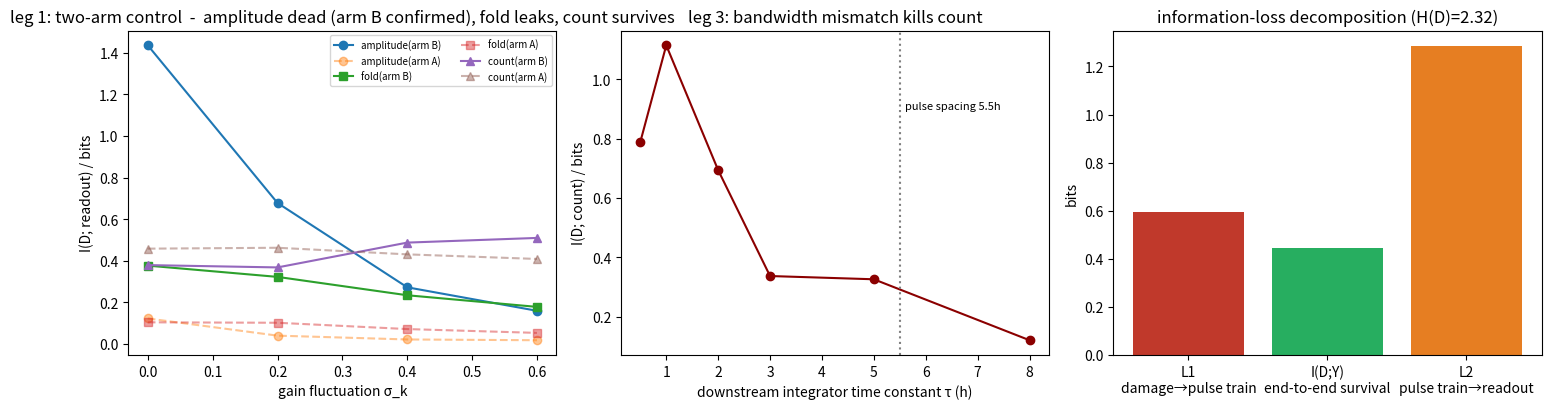

Recreate this plot in Python. (Note: this script raises an exception after producing the figure.)
# -*- coding: utf-8 -*-
"""
Code 50 · framework self-check simulation of the p53 cascade  v1.2.0 (2026-08-15) two-arm version
============================================================
Purpose: numerical self-check of the cascade framework (v4.2) three legs + information-loss identity on a minimal random model of the p53 pathway.

Lineage: v1.0 single arm (digital arm) → v1.2 two arms (external-audit revision).
The external audit noted: in v1.0 the amplitude never carries dose information (constant amplitude), so the "amplitude dies of degeneracy" demonstration is weak.
Revised to two arms:
  Arm A digital arm: constant amplitude, dose→pulse count (simplified from Lahav 2004 qualitative facts, p53-faithful arm);
  Arm B simulated arm: amplitude increases linearly with dose a(D)=1+0.25(D-1), dual dose encoding (generic simulated-system arm).
The two arms answer different questions: A = behavior of the faithful pathway; B = a strong test of leg 1 (whether true amplitude information can die).

Dual record of the audit (recorded faithfully; neither side touches the numbers):
  Audit prediction "fold survives in arm B (the ratio cancels the gain)"  -  refuted by measurement: fold I=0.401→0.178 decay.
  With affine b≠0, fold=(ka+b)/(km+b); k does not cancel → fold leaks,
  consistent row-for-row with the framework interface-algebra table "fold survives only at b=0".

Remaining hypotheses:
  A2: affine observation/interface: y = k·p53 + b; k ~ LogNormal(0, σ_k), unidentifiable per cell; b=0.3.
  A3: decoders: amplitude / fold / count (prominence/MAD threshold, affine-invariant).
      The differential-ratio decoder is unstable to define in pulse-train models (pulse positions misaligned with sampling points); left to continuous-response models.

Discipline: past project assets (line 1 p53 audit, sealed) are background only and do not enter this model.
Output: console printout + figure results/sim_p53cascade_three_leg_nucleus_check.png. Seed 20260815. Pure CPU.
"""
import numpy as np
from scipy.signal import find_peaks

SEED = 20260815
rng = np.random.default_rng(SEED)

D2 = np.array([1., 2., 3., 4., 5.])     # damage levels (mapped to pulse counts)
AMP_MU, AMP_SD = 1.0, 0.15
AMP_DOSE_COEF = 0.25                    # arm B: amplitude-dose coefficient
B_BASAL = 0.3
T_WIN, DT = 24.0, 0.1
SIG_LIST = [0.0, 0.2, 0.4, 0.6]


# ---------- model (two arms) ----------
def gen_trace3(D, k, b, arm):
    N = int(round(D)) + (1 if rng.random() < 0.2 else 0)
    ts = np.arange(0, T_WIN, DT)
    y = np.zeros_like(ts)
    for j in range(N):
        pt = 2.0 + j * 5.5 + rng.normal(0, 0.3)
        if pt < T_WIN - 1:
            mu = AMP_MU if arm == "A" else AMP_MU + AMP_DOSE_COEF * (D - 1)
            a = max(rng.normal(mu, AMP_SD * mu), 0.05)
            y += a * np.exp(-0.5 * ((ts - pt) / 0.6) ** 2)
    base = b + 0.05 * np.abs(rng.standard_normal(len(ts)))
    return ts, k * y + base, N


# ---------- decoders ----------
def dec_amp(ts, y):
    return y.max()

def dec_fold(ts, y):
    return y.max() / max(np.median(y[:30]), 1e-9)

def dec_count2(ts, y):
    mad = np.median(np.abs(y - np.median(y))) + 1e-9
    pk, _ = find_peaks(y, prominence=3.0 * mad, distance=int(4.0 / DT))
    return len(pk)

FNS = {"amplitude": dec_amp, "fold": dec_fold, "count": dec_count2}


# ---------- utilities ----------
def mi_plugin(D, Y, n_bins=12):
    yq = np.quantile(Y, np.linspace(0, 1, n_bins + 1))
    yq[0] -= 1e-9; yq[-1] += 1e-9
    Yb = np.clip(np.digitize(Y, yq) - 1, 0, n_bins - 1)
    H = lambda c: -np.sum((c / c.sum()) * np.log2(c / c.sum() + 1e-12))
    HY = H(np.bincount(Yb, minlength=n_bins))
    HYgD = 0.0
    for d in np.unique(D):
        m = D == d
        HYgD += m.mean() * H(np.bincount(Yb[m], minlength=n_bins))
    return max(HY - HYgD, 0.0)

def lowpass(y, tau):
    a = DT / tau
    out = np.zeros_like(y)
    for i in range(1, len(y)):
        out[i] = out[i - 1] + a * (y[i] - out[i - 1])
    return out


# ---------- experiment 1: leg 1, two arms ----------
def run_arm(arm, sk, ncell=4000):
    Ds = rng.choice(len(D2), ncell)
    out = {n: [] for n in FNS}
    for d in Ds:
        k = np.exp(rng.normal(0, sk))
        ts, y, N = gen_trace3(D2[d], k, B_BASAL, arm)
        for n, fn in FNS.items():
            out[n].append(fn(ts, y))
    return {n: mi_plugin(Ds, np.array(out[n], float)) for n in FNS}

print("=" * 70)
print("Experiment 1 · leg 1, two arms: who survives the affine interface (σ_k scan, 4000 cells/point)")
print("=" * 70)
leg1 = {}
for arm, label in [("A", "digital arm (constant amplitude, p53-faithful)"), ("B", "simulated arm (amplitude carries dose)")]:
    print(f"--- arm {arm} {label} ---")
    for sk in SIG_LIST:
        leg1[(arm, sk)] = run_arm(arm, sk)
        r = leg1[(arm, sk)]
        print(f"  σ_k={sk}:  amplitude I={r['amplitude']:.3f}  fold I={r['fold']:.3f}  count I={r['count']:.3f}")

# ---------- experiment 2: leg 3 (arm A) ----------
print("\n" + "=" * 70)
print("Experiment 2 · leg 3: downstream-integrator bandwidth mismatch kills count (arm A, σ_k=0.4)")
print("=" * 70)
leg3 = {}
for tau in [0.5, 1.0, 2.0, 3.0, 5.0, 8.0]:
    Ds = rng.choice(len(D2), 2000); Ys = []
    for d in Ds:
        k = np.exp(rng.normal(0, 0.4))
        ts, y, N = gen_trace3(D2[d], k, B_BASAL, "A")
        Ys.append(dec_count2(ts, lowpass(y, tau)))
    leg3[tau] = mi_plugin(Ds, np.array(Ys, float))
    print(f"integrator τ={tau}h:  I(D;count)={leg3[tau]:.3f}")
print("(pulse spacing 5.5h: count information collapses as τ approaches the spacing)")

# ---------- experiment 3: information-loss identity (arm A) ----------
print("\n" + "=" * 70)
print("Experiment 3 · information-loss identity (arm A, σ_k=0.4)")
print("=" * 70)
Ds = rng.choice(len(D2), 6000); Ns = []; Yc = []
for d in Ds:
    k = np.exp(rng.normal(0, 0.4))
    ts, y, N = gen_trace3(D2[d], k, B_BASAL, "A")
    Ns.append(N); Yc.append(dec_count2(ts, y))
HD = np.log2(len(D2))
IDN = mi_plugin(Ds, np.array(Ns, float), n_bins=7)
IDY = mi_plugin(Ds, np.array(Yc, float))
L1, L2 = HD - IDN, IDN - IDY
print(f"H(D)={HD:.3f}  I(D;N)={IDN:.3f}  I(D;Y_count)={IDY:.3f}")
print(f"L1={L1:.3f}  L2={L2:.3f}  identity: {IDY:.3f}+{L1:.3f}+{L2:.3f}={IDY+L1+L2:.3f} ≈ H(D)={HD:.3f}")

# ---------- figure ----------
import matplotlib
matplotlib.use("Agg")
import matplotlib.pyplot as plt
import matplotlib.font_manager as fm
import os as _os
if _os.path.exists("/usr/share/fonts/opentype/noto/NotoSansCJK-Regular.ttc"):
    fm.fontManager.addfont("/usr/share/fonts/opentype/noto/NotoSansCJK-Regular.ttc")
_avail = {f.name for f in fm.fontManager.ttflist}
for _cand in ["Noto Sans CJK SC", "Noto Sans CJK JP", "Noto Sans CJK HK", "Noto Serif CJK SC"]:
    if _cand in _avail:
        matplotlib.rcParams["font.family"] = [_cand]
        break
matplotlib.rcParams["axes.unicode_minus"] = False

fig, axes = plt.subplots(1, 3, figsize=(15, 4.2))
ax = axes[0]
for n, mk in [("amplitude", "o"), ("fold", "s"), ("count", "^")]:
    ax.plot(SIG_LIST, [leg1[("B", sk)][n] for sk in SIG_LIST], mk + "-", label=n + "(arm B)")
    ax.plot(SIG_LIST, [leg1[("A", sk)][n] for sk in SIG_LIST], mk + "--", alpha=0.45, label=n + "(arm A)")
ax.set_xlabel("gain fluctuation σ_k"); ax.set_ylabel("I(D; readout) / bits")
ax.legend(fontsize=7, ncol=2); ax.set_title("leg 1: two-arm control  -  amplitude dead (arm B confirmed), fold leaks, count survives")

ax = axes[1]
taus = sorted(leg3)
ax.plot(taus, [leg3[t] for t in taus], 'o-', c='darkred')
ax.axvline(5.5, ls=':', c='gray'); ax.text(5.6, 0.9, "pulse spacing 5.5h", fontsize=8)
ax.set_xlabel("downstream integrator time constant τ (h)"); ax.set_ylabel("I(D; count) / bits")
ax.set_title("leg 3: bandwidth mismatch kills count")

axes[2].bar(["L1\ndamage→pulse train", "I(D;Y)\nend-to-end survival", "L2\npulse train→readout"],
            [L1, IDY, L2], color=["#c0392b", "#27ae60", "#e67e22"])
axes[2].set_ylabel("bits"); axes[2].set_title("information-loss decomposition (H(D)=2.32)")

plt.tight_layout()
plt.savefig("/mnt/agents/output/03_cell_line_3/results/sim_p53cascade_three_leg_nucleus_check.png", dpi=150)
print("\nFigure saved: 03_cell_line_3/results/sim_p53cascade_three_leg_nucleus_check.png")
